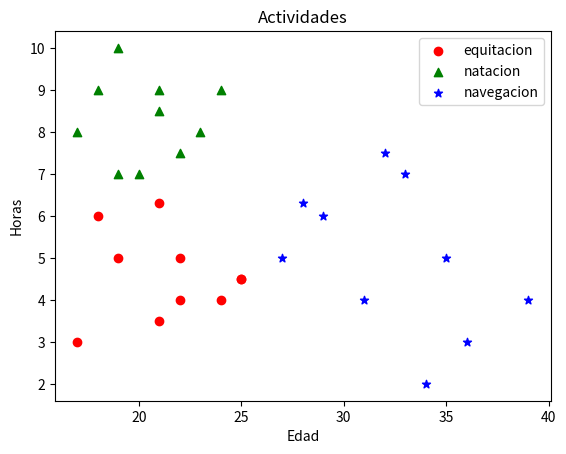

Python code for this plot:
import matplotlib.pyplot as pyplot
equitacion = ((17, 18, 21, 22, 19, 21, 25, 22, 25, 24),(3, 6, 3.5, 4, 5, 6.3, 4.5, 5, 4.5, 4))
natacion = ((17, 18, 20, 19, 22, 21, 23, 19, 21, 24), (8, 9, 7, 10, 7.5, 9, 8, 7, 8.5, 9))
navegacion = ((31, 28, 29, 36, 27, 32, 34, 35, 33, 39),(4, 6.3, 6, 3, 5, 7.5, 2, 5, 7, 4))
pyplot.scatter(x=equitacion[0], y=equitacion[1], c='red', marker='o',label='equitacion')
pyplot.scatter(x=natacion[0], y=natacion[1], c='green', marker='^', label='natacion')
pyplot.scatter(x=navegacion[0], y=navegacion[1], c='blue', marker='*', label='navegacion')
pyplot.xlabel('Edad')
pyplot.ylabel('Horas')
pyplot.title('Actividades')
pyplot.legend()
pyplot.show()